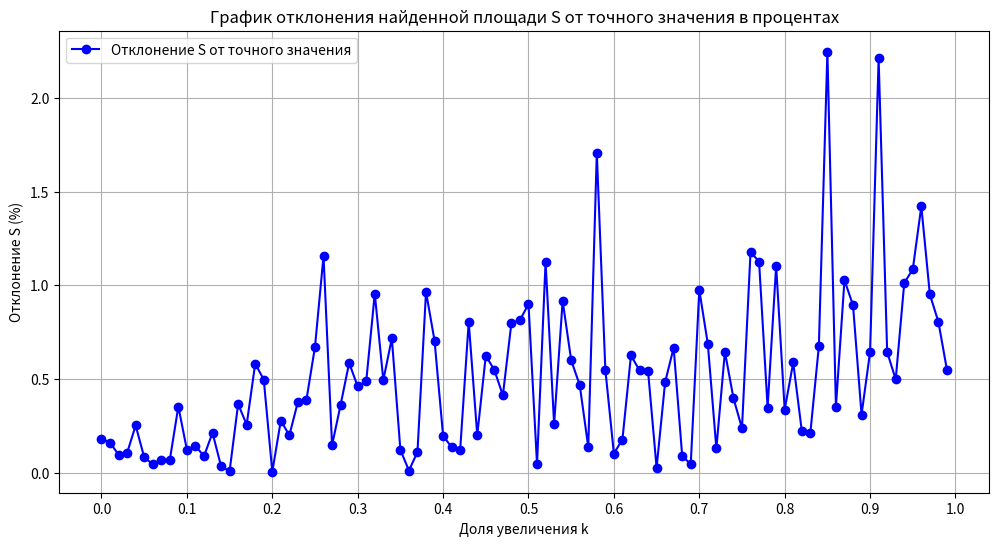

The matplotlib source for this figure:
import matplotlib.pyplot as plt

k_values = [0, 0.01, 0.02, 0.03, 0.04, 0.05, 0.06, 0.07, 0.08, 0.09,
            0.1, 0.11, 0.12, 0.13, 0.14, 0.15, 0.16, 0.17, 0.18, 0.19,
            0.2, 0.21, 0.22, 0.23, 0.24, 0.25, 0.26, 0.27, 0.28, 0.29,
            0.3, 0.31, 0.32, 0.33, 0.34, 0.35, 0.36, 0.37, 0.38, 0.39,
            0.4, 0.41, 0.42, 0.43, 0.44, 0.45, 0.46, 0.47, 0.48, 0.49,
            0.5, 0.51, 0.52, 0.53, 0.54, 0.55, 0.56, 0.57, 0.58, 0.59,
            0.6, 0.61, 0.62, 0.63, 0.64, 0.65, 0.66, 0.67, 0.68, 0.69,
            0.7, 0.71, 0.72, 0.73, 0.74, 0.75, 0.76, 0.77, 0.78, 0.79,
            0.8, 0.81, 0.82, 0.83, 0.84, 0.85, 0.86, 0.87, 0.88, 0.89,
            0.9, 0.91, 0.92, 0.93, 0.94, 0.95, 0.96, 0.97, 0.98, 0.99]

deviation_values = [0.180482, 0.160628, 0.0957654, 0.105264, 0.252136, 0.0823406,
                    0.0450019, 0.0695522, 0.067882, 0.353174, 0.122612, 0.143018,
                    0.0878924, 0.212727, 0.034593, 0.0079473, 0.366212, 0.256183,
                    0.581821, 0.497047, 0.00505038, 0.277898, 0.199263, 0.378343,
                    0.389227, 0.671741, 1.15695, 0.146649, 0.36222, 0.586054,
                    0.460212, 0.487686, 0.955949, 0.493693, 0.717256, 0.121459,
                    0.0114931, 0.110191, 0.965406, 0.705081, 0.197784, 0.135413,
                    0.121593, 0.80481, 0.200434, 0.62427, 0.548904, 0.412576,
                    0.799209, 0.814538, 0.899836, 0.0454679, 1.1251, 0.259029,
                    0.916927, 0.60018, 0.467566, 0.137097, 1.70739, 0.549783,
                    0.102215, 0.177023, 0.625615, 0.546052, 0.543288, 0.0259089,
                    0.483088, 0.667167, 0.0885382, 0.045773, 0.97617, 0.687016,
                    0.129203, 0.645544, 0.398033, 0.23715, 1.17768, 1.12717,
                    0.347425, 1.10386, 0.336478, 0.588247, 0.224109, 0.209867,
                    0.674293, 2.24731, 0.35245, 1.02808, 0.894251, 0.310105,
                    0.644519, 2.21155, 0.644078, 0.497872, 1.01256, 1.08578,
                    1.42189, 0.951379, 0.805102, 0.549124]

plt.figure(figsize=(12, 6))
plt.plot(k_values, deviation_values, marker='o', linestyle='-', color='b', label='Отклонение S от точного значения')
plt.title('График отклонения найденной площади S от точного значения в процентах')
plt.xlabel('Доля увеличения k')
plt.ylabel('Отклонение S (%)')

plt.xticks([i * 0.1 for i in range(0, 11)])

plt.grid()
plt.legend()
plt.show()
